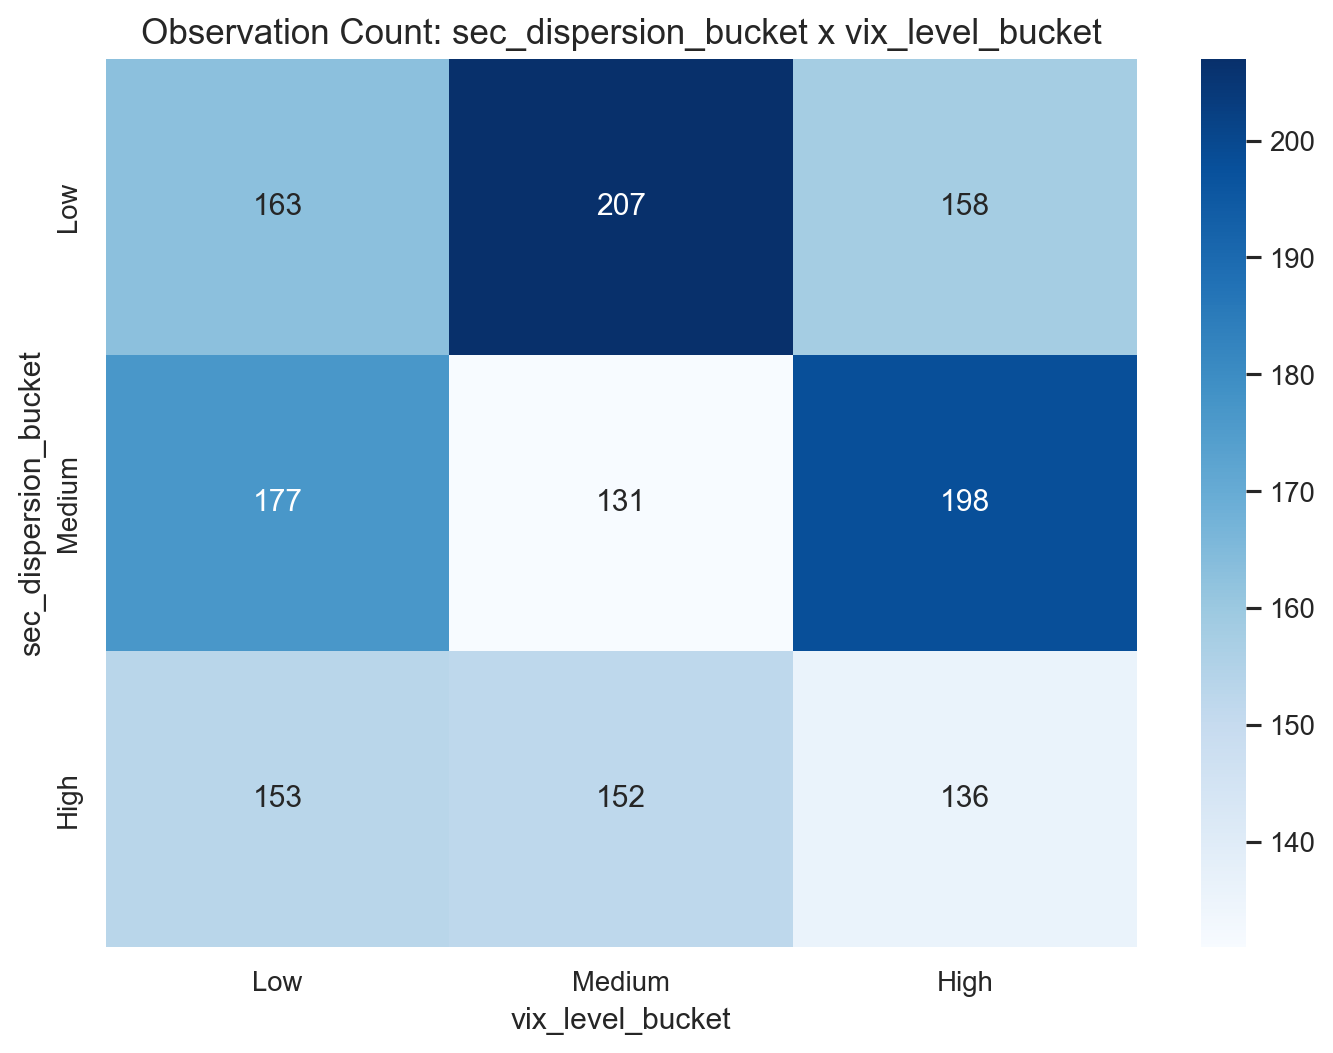

The data file committed next to this chart (first rows):
sec_dispersion_bucket, Low, Medium, High
Low, 163, 207, 158
Medium, 177, 131, 198
High, 153, 152, 136
